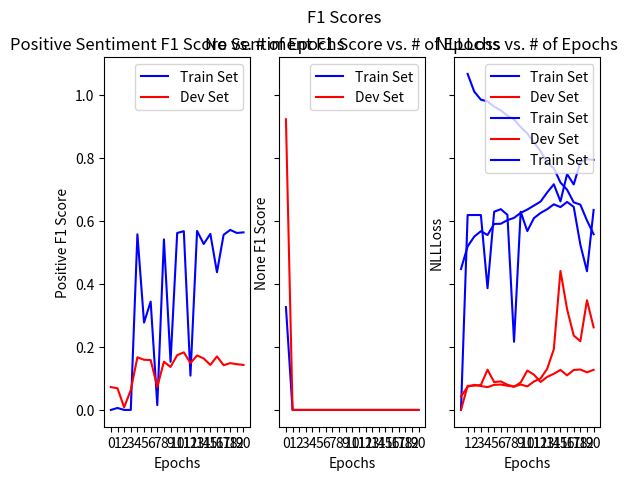

Write the Python code that produced this figure.
import matplotlib.pyplot as plt
from matplotlib import ticker
import numpy as np

epochs = 20

trains = [[0.0, 0.3267372296364473, 0.0], [0.6190114068441065, 0.0, 0.006144393241167434], [0.6190657045195594, 0.0, 0.0], [0.6190657045195594, 0.0, 0.0], [0.3867219917012448, 0.0, 0.5578034682080925], [0.6295241968279789, 0.0, 0.2773722627737226], [0.6376811594202898, 0.0, 0.3441108545034642], [0.619718309859155, 0.0, 0.01529051987767584], [0.21649484536082472, 0.0, 0.5417568152315015], [0.6294416243654822, 0.0, 0.1527777777777778], [0.5680190930787589, 0.0, 0.5619937694704049], [0.6092715231788078, 0.0, 0.5677331518039483], [0.6256291134339915, 0.0, 0.10888252148997134], [0.6375770020533881, 0.0, 0.5686421605401349], [0.6530223702998572, 0.0, 0.5271186440677965], [0.6442748091603052, 0.0, 0.5592705167173252], [0.6606451612903226, 0.0, 0.4372384937238494], [0.6449348044132397, 0.0, 0.5563325563325562], [0.5250501002004009, 0.0, 0.5717488789237668], [0.4403948367501898, 0.0, 0.5621181262729125], [0.6351706036745407, 0.0, 0.5639534883720931]]
devs = [[0.0, 0.923249299719888, 0.07250755287009063], [0.07649122807017544, 0.0, 0.06879606879606881], [0.07702523240371847, 0.0, 0.008163265306122448], [0.07927677329624479, 0.0, 0.06299212598425197], [0.1277860326894502, 0.0, 0.1671826625386997], [0.08827856792545365, 0.0, 0.1592775041050903], [0.09072781655034896, 0.0, 0.15827338129496404], [0.0800561797752809, 0.0, 0.07334963325183375], [0.0736842105263158, 0.0, 0.1532442125855885], [0.08702791461412153, 0.0, 0.13641900121802678], [0.1251117068811439, 0.0, 0.1739943872778298], [0.11203633610900834, 0.0, 0.1828512396694215], [0.08883647798742139, 0.0, 0.14866760168302945], [0.10489098408956983, 0.0, 0.17307692307692307], [0.11472868217054265, 0.0, 0.16338880484114976], [0.127027027027027, 0.0, 0.1429375351716376], [0.10986874088478366, 0.0, 0.17], [0.12700534759358287, 0.0, 0.1419647927314026], [0.12832263978001834, 0.0, 0.14866112650046168], [0.11946446961894953, 0.0, 0.1452318460192476], [0.12717536813922356, 0.0, 0.1429381735677822]]

train_a = [0.19526952695269528, 0.44884488448844884, 0.4482948294829483, 0.4482948294829483, 0.44664466446644663, 0.4884488448844885, 0.5055005500550055, 0.4504950495049505, 0.4020902090209021, 0.4735973597359736, 0.5099009900990099, 0.533003300330033, 0.46534653465346537, 0.5500550055005501, 0.5484048404840484, 0.5506050605060506, 0.5374037403740374, 0.5506050605060506, 0.4966996699669967, 0.46314631463146316, 0.5462046204620462]
dev_a = [0.8559614059269469, 0.042384562370778776, 0.04031702274293591, 0.043418332184700204, 0.08924879393521709, 0.06443831840110269, 0.06547208821502412, 0.04445210199862164, 0.0833907649896623, 0.055823569951757405, 0.08821502412129566, 0.0864920744314266, 0.057201929703652656, 0.0771881461061337, 0.07546519641626465, 0.07615437629221226, 0.0740868366643694, 0.07580978635423846, 0.07960027567195038, 0.0771881461061337, 0.07615437629221226]

losses = [1.0564017711759923, 1.0511277383500404, 1.0486017573665787, 1.0466578674840403, 1.0429198971161475, 1.0407251944908729, 1.036260547218742, 1.0379675515405424, 1.034066311605684, 1.0335237848889696, 1.0309524827606076, 1.0257282440478985, 1.0195907806302165, 1.0134979375116118, 1.0074656563145774, 1.0042665060404892, 0.9934646202312721, 0.9911167893435929, 0.9890997553919698, 0.9927226537531548]

trains2 = [[0.6187761307487647, 0.0, 0.0], [0.5779650812763396, 0.0, 0.5728395061728395], [0.6236559139784946, 0.0, 0.5944517833553501], [0.6782291191236879, 0.0, 0.5302752293577981], [0.6748466257668713, 0.0, 0.4804804804804805], [0.6852122986822841, 0.0, 0.6038961038961039], [0.6699453551912569, 0.005617977528089888, 0.6358620689655173], [0.7005270723526593, 0.0, 0.6113902847571189], [0.7014492753623187, 0.00558659217877095, 0.6324503311258278], [0.7156959526159921, 0.01652892561983471, 0.6575781876503609], [0.7147905098435134, 0.10416666666666667, 0.6750590086546027], [0.7139896373056994, 0.1941747572815534, 0.6970633693972179], [0.7339166237776634, 0.12371134020618556, 0.714176245210728], [0.7592689295039164, 0.30277185501066095, 0.7316293929712461], [0.7731778425655976, 0.3976377952755906, 0.7629157820240624], [0.6828908554572272, 0.5125748502994012, 0.7294117647058823], [0.7898089171974523, 0.5649546827794562, 0.7905982905982906], [0.755020080321285, 0.4749536178107607, 0.7610729881472239], [0.8333333333333333, 0.5747508305647842, 0.8238897396630934], [0.8497284248642125, 0.601823708206687, 0.8251324753974262], [0.8375959079283887, 0.6000000000000001, 0.829001367989056]]
devs2 = [[0.07761607761607761, 0.0, 0.0646900269541779], [0.11903012490815577, 0.0, 0.14029535864978904], [0.13114754098360656, 0.0, 0.15200478755236385], [0.12111468381564845, 0.0, 0.15384615384615385], [0.11126826968411127, 0.0, 0.1619718309859155], [0.1349009900990099, 0.0, 0.14868982327848876], [0.14304993252361672, 0.0, 0.14422535211267606], [0.1231578947368421, 0.0, 0.15622697126013266], [0.11468116658428076, 0.0007849293563579278, 0.15896188158961883], [0.12447257383966244, 0.007821666014861166, 0.15692079940784603], [0.11872146118721462, 0.0, 0.15552099533437017], [0.11653543307086614, 0.03775038520801233, 0.15656178050652342], [0.12083568605307735, 0.05494086226631057, 0.15722379603399433], [0.12159329140461216, 0.1226588321704003, 0.16368286445012786], [0.14407988587731813, 0.24019106107130675, 0.14547926580557444], [0.1743119266055046, 0.5863624303528787, 0.1723388848660391], [0.16384683882457704, 0.43791241751649673, 0.15738678544914622], [0.15739948674080412, 0.3107177974434611, 0.15151515151515152], [0.13993399339933993, 0.28495339547270304, 0.1540856031128405], [0.16732283464566927, 0.47305563646956017, 0.16826568265682657], [0.15689381933438984, 0.34371988435592676, 0.17774667599720081]]

train_a2 = [0.44774477447744776, 0.5192519251925193, 0.5506050605060506, 0.5676567656765676, 0.5555555555555556, 0.5907590759075908, 0.5913091309130913, 0.6028602860286029, 0.61001100110011, 0.6259625962596259, 0.6364136413641364, 0.6490649064906491, 0.6617161716171617, 0.6908690869086909, 0.7167216721672167, 0.6622662266226622, 0.7491749174917491, 0.7161716171617162, 0.7871287128712872, 0.7959295929592959, 0.7942794279427943]
dev_a2 = [0.042729152308752585, 0.0737422467263956, 0.07960027567195038, 0.07580978635423846, 0.07236388697450034, 0.07960027567195038, 0.08063404548587182, 0.0768435561681599, 0.0740868366643694, 0.08063404548587182, 0.07477601654031703, 0.09028256374913853, 0.09993108201240523, 0.13059958649207443, 0.19297036526533426, 0.4414197105444521, 0.31977946243969674, 0.23638869745003446, 0.21812543073742247, 0.3483804272915231, 0.2622329427980703]

losses2 = [1.0672731491235585, 1.0110030246304942, 0.9855081416093386, 0.9799992772904071, 0.9630664413446909, 0.9516144529148772, 0.9347212367005401, 0.9226315312988156, 0.8982541855874953, 0.8782883718773559, 0.8494735929992173, 0.8221145070843644, 0.7853949542392741, 0.767772784108644, 0.7223777454960477, 0.6994303440327173, 0.6593080117152288, 0.6521052077085108, 0.6017052645866687, 0.5581643641158774]

def graph_attention(model, word_to_ix, ix_to_word, batch, using_GPU):
    (words, lengths), polarity, holder_target, label = batch.text, batch.polarity, batch.holder_target, batch.label
    log_probs, attention = model(words, polarity, holder_target, lengths)
    input_sentence = decode(words[:, 0], ix_to_word)
    print(str(log_probs.data.max(1)[1]) + str(label))
    print(input_sentence)
    instance_attention = attention[:, 0].data.numpy()
    print(instance_attention)
    fig = plt.figure()
    ax = fig.add_subplot(111)
    cax = ax.matshow(instance_attention, cmap='bone')
    fig.colorbar(cax)
    # Set up axes
    ax.set_yticklabels([''] + input_sentence)
    ax.set_xticklabels([''])

    # Show label at every tick
    ax.yaxis.set_major_locator(ticker.MultipleLocator(1))
    ax.xaxis.set_major_locator(ticker.MultipleLocator(1))

    plt.show()


# plot across each epoch
def plot_f1(train_accs, dev_accs, test_accs=None):
    train_accs = np.array(train_accs)
    dev_accs = np.array(dev_accs)

    positive_train_accs = train_accs[:, 2]
    none_train_accs = train_accs[:, 1]
    negative_train_accs = train_accs[:, 0]
    positive_dev_accs = dev_accs[:, 2]
    none_dev_accs = dev_accs[:, 1]
    negative_dev_accs = dev_accs[:, 0]

    fig, (ax1, ax2, ax3) = plt.subplots(1, 3, sharey=True)

    plt.setp((ax1, ax2, ax3), xticks=range(0, epochs+1))

    ax1.plot(range(0, epochs + 1), positive_train_accs, c='blue', label='Train Set')
    ax1.plot(range(0, epochs + 1), positive_dev_accs, c='red', label='Dev Set')
    ax1.set_xlabel('Epochs')
    ax1.set_ylabel('Positive F1 Score')
    ax1.set_title('Positive Sentiment F1 Score vs. # of Epochs')
    plt.xticks(np.arange(0, epochs + 1, step=1))

    ax2.plot(range(0, epochs + 1), none_train_accs, c='blue', label='Train Set')
    ax2.plot(range(0, epochs + 1), none_dev_accs, c='red', label='Dev Set')
    ax2.set_xlabel('Epochs')
    ax2.set_ylabel('None F1 Score')
    ax2.set_title('No Sentiment F1 Score vs. # of Epochs')
    plt.xticks(np.arange(0, epochs + 1, step=1))

    ax3.plot(range(0, epochs + 1), negative_train_accs, c='blue', label='Train Set')
    ax3.plot(range(0, epochs + 1), negative_dev_accs, c='red', label='Dev Set')
    ax3.set_xlabel('Epochs')
    ax3.set_ylabel('Negative F1 Score')
    ax3.set_title('Negative Sentiment F1 Score vs. # of Epochs')
    plt.xticks(np.arange(0, epochs + 1, step=1))

    if test_accs is not None:
        test_accs = np.array(test_accs)

        positive_test_accs = test_accs[:, 2]
        none_test_accs = test_accs[:, 1]
        negative_test_accs = test_accs[:, 0]

        ax1.plot(range(0, epochs + 1), positive_test_accs, c='green', label='Test Set')
        ax2.plot(range(0, epochs + 1), none_test_accs, c='green', label='Test Set')
        ax3.plot(range(0, epochs + 1), negative_test_accs, c='green', label='Test Set')

    ax1.legend()
    ax2.legend()
    ax3.legend()
    #fig.tight_layout()
    fig.suptitle("F1 Scores")
    plt.show()


def plot_accross_epochs(title, train_accs, dev_accs = None, test_accs = None):
    epoch_start = 0
    if title != "Accuracy":
        epoch_start = 1
    plt.plot(range(epoch_start, epochs + 1), train_accs, c='blue', label='Train Set')
    plt.xlabel('Epochs')
    plt.ylabel(title)
    plt.title(title + ' vs. # of Epochs')

    plt.xticks(np.arange(epoch_start, epochs + 1, step=1))

    if dev_accs is not None:
        plt.plot(range(epoch_start, epochs + 1), dev_accs, c='red', label='Dev Set')
    if test_accs is not None:
        plt.plot(range(epoch_start, epochs + 1), test_accs, c='green', label='Test Set')

    plt.legend()

    plt.show()


plot_f1(trains, devs)
plot_accross_epochs("Accuracy", train_a2, dev_a2)
plot_accross_epochs("NLLLoss", losses2)
